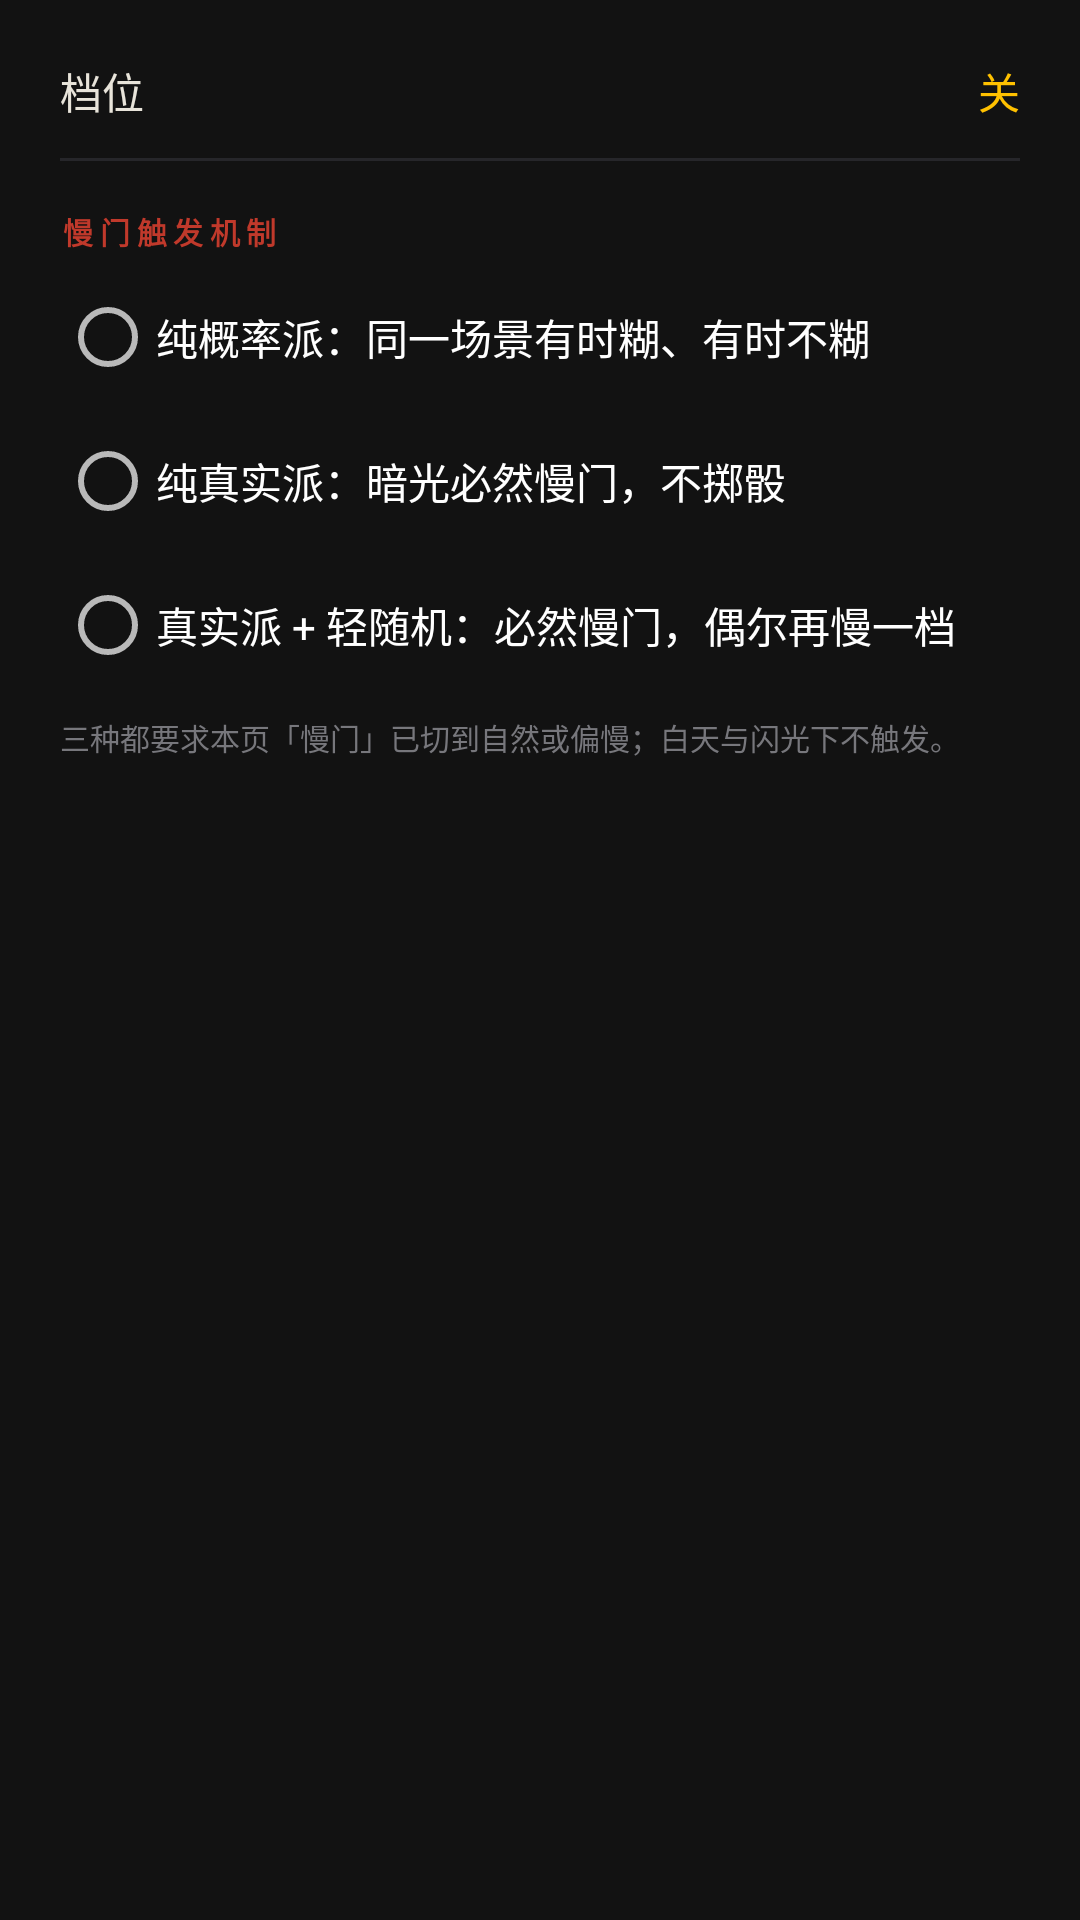

Write the Android layout XML for this screen, with the resource values it uses.
<!-- AndroidManifest.xml: application theme Theme.FilmCam -->
<!-- res/layout/dialog_slow_shutter.xml -->
<?xml version="1.0" encoding="utf-8"?>
<ScrollView xmlns:android="http://schemas.android.com/apk/res/android"
    android:layout_width="match_parent"
    android:layout_height="wrap_content"
    android:overScrollMode="never">

    <LinearLayout
        android:layout_width="match_parent"
        android:layout_height="wrap_content"
        android:orientation="vertical"
        android:paddingStart="20dp"
        android:paddingEnd="20dp"
        android:paddingTop="8dp"
        android:paddingBottom="12dp">

        
        <LinearLayout
            android:id="@+id/rowSlowMode"
            android:layout_width="match_parent"
            android:layout_height="wrap_content"
            android:background="?android:attr/selectableItemBackground"
            android:clickable="true"
            android:focusable="true"
            android:gravity="center_vertical"
            android:orientation="horizontal"
            android:paddingTop="12dp"
            android:paddingBottom="12dp">

            <TextView
                android:layout_width="0dp"
                android:layout_height="wrap_content"
                android:layout_weight="1"
                android:text="@string/eng_slow_mode"
                android:textColor="#E8E4DA"
                android:textSize="14sp" />

            <TextView
                android:id="@+id/tvSlowModeValue"
                android:layout_width="wrap_content"
                android:layout_height="wrap_content"
                android:fontFamily="monospace"
                android:text="@string/slow_off"
                android:textColor="#FFC100"
                android:textSize="14sp" />
        </LinearLayout>

        <View
            android:layout_width="match_parent"
            android:layout_height="1dp"
            android:background="#26262A" />

        
        <TextView
            android:layout_width="wrap_content"
            android:layout_height="wrap_content"
            android:layout_marginTop="16dp"
            android:text="@string/hidden_slow_trigger"
            android:textColor="#C0392B"
            android:textSize="10sp"
            android:textStyle="bold"
            android:letterSpacing="0.22" />

        
        <RadioGroup
            android:id="@+id/rgSlowTrigger"
            android:layout_width="match_parent"
            android:layout_height="wrap_content"
            android:layout_marginTop="4dp"
            android:orientation="vertical">

            <RadioButton
                android:id="@+id/rbSlowProb"
                android:layout_width="match_parent"
                android:layout_height="wrap_content"
                android:text="@string/hidden_slow_prob"
                android:textSize="14sp" />

            <RadioButton
                android:id="@+id/rbSlowReal"
                android:layout_width="match_parent"
                android:layout_height="wrap_content"
                android:text="@string/hidden_slow_real"
                android:textSize="14sp" />

            <RadioButton
                android:id="@+id/rbSlowMix"
                android:layout_width="match_parent"
                android:layout_height="wrap_content"
                android:text="@string/hidden_slow_mix"
                android:textSize="14sp" />
        </RadioGroup>

        <TextView
            android:layout_width="match_parent"
            android:layout_height="wrap_content"
            android:layout_marginTop="6dp"
            android:text="@string/hidden_slow_note"
            android:textColor="#77777C"
            android:textSize="10sp"
            android:lineSpacingMultiplier="1.3" />

    </LinearLayout>
</ScrollView>
<!-- resources referenced by this layout -->
<resources>
  <string name="eng_slow_mode">档位</string>
  <string name="hidden_slow_mix">真实派 + 轻随机：必然慢门，偶尔再慢一档</string>
  <string name="hidden_slow_note">三种都要求本页「慢门」已切到自然或偏慢；白天与闪光下不触发。</string>
  <string name="hidden_slow_prob">纯概率派：同一场景有时糊、有时不糊</string>
  <string name="hidden_slow_real">纯真实派：暗光必然慢门，不掷骰</string>
  <string name="hidden_slow_trigger">慢门触发机制</string>
  <string name="slow_off">关</string>
  <style name="Theme.FilmCam" parent="Theme.MaterialComponents.NoActionBar">
          
      </style>
</resources>
